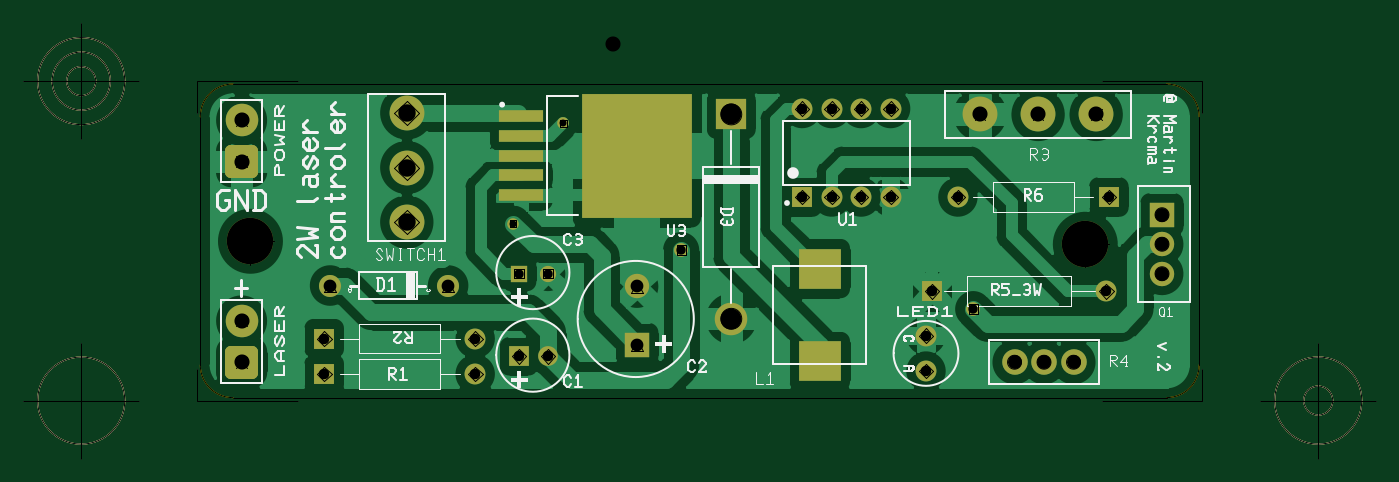
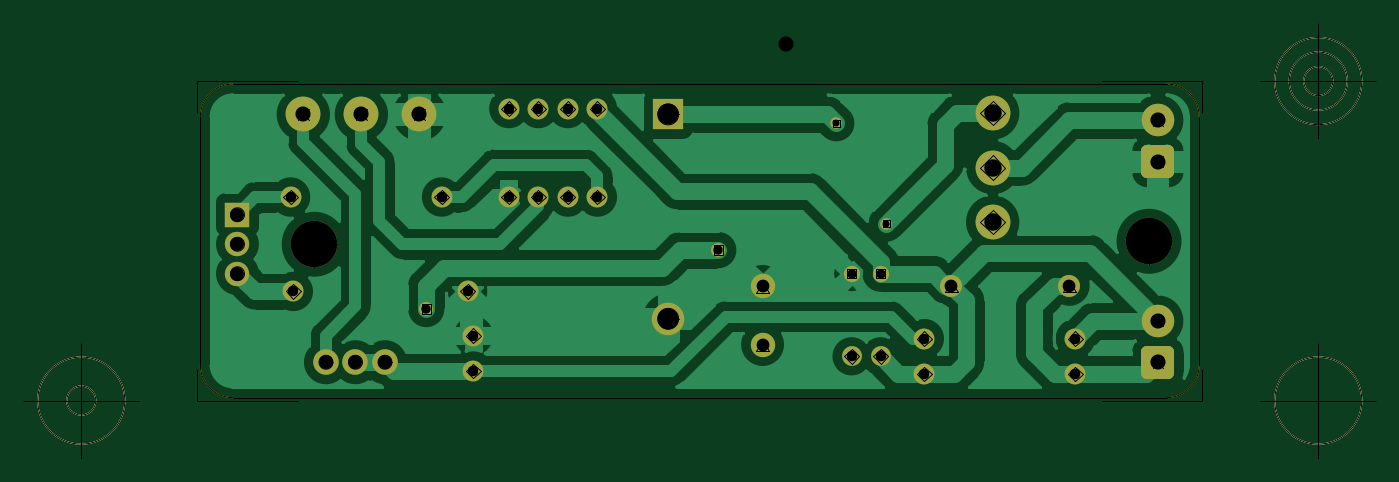
Circuit board: 10 layer files. Board 116.5 x 37.5 mm.
- outline: laser - Board Outline.gbr (1332 bytes)
- bottom_copper: laser - Copper Bottom.gbr (30316 bytes)
- drill: laser - Copper Top-Copper Bottom.drl (719 bytes)
- top_copper: laser - Copper Top.gbr (33764 bytes)
- drill: laser - Drill Symbols-Copper Top-Copper Bottom.gbr (2183878 bytes)
- drill: laser - Drill-Copper Top-Copper Bottom.gbr (1320 bytes)
- bottom_silk: laser - Silkscreen Bottom.gbr (1076 bytes)
- top_silk: laser - Silkscreen Top.gbr (23066 bytes)
- bottom_mask: laser - Solder Mask Bottom.gbr (2580 bytes)
- top_mask: laser - Solder Mask Top.gbr (2921 bytes)

=== outline: laser - Board Outline.gbr ===
G04 Generated by Ultiboard 14.1 *
%FSLAX34Y34*%
%MOMM*%

%ADD10C,0.0001*%
%ADD11C,0.0010*%
%ADD12C,0.1270*%


G04 ColorRGB 00FFFF for the following layer *
%LNBoard Outline*%
%LPD*%
G54D10*
G54D11*
X0Y241945D02*
X0Y28055D01*
G75*
D01*
G03X28055Y0I28055J0*
G01*
X831945Y0D01*
G75*
D01*
G03X860000Y28055I0J28055*
G01*
X860000Y241945D01*
G74*
D01*
G03X831945Y270000I28055J0*
G01*
X28055Y270000D01*
G75*
D01*
G03X0Y241945I0J-28055*
G01*
G54D12*
X-2540Y-2540D02*
X-2540Y24968D01*
X-2540Y-2540D02*
X83968Y-2540D01*
X862540Y-2540D02*
X776032Y-2540D01*
X862540Y-2540D02*
X862540Y24968D01*
X862540Y272540D02*
X862540Y245032D01*
X862540Y272540D02*
X776032Y272540D01*
X-2540Y272540D02*
X83968Y272540D01*
X-2540Y272540D02*
X-2540Y245032D01*
X-52540Y-2540D02*
X-152540Y-2540D01*
X-102540Y-52540D02*
X-102540Y47460D01*
X-140040Y-2540D02*
G75*
D01*
G02X-140040Y-2540I37500J0*
G01*
X912540Y-2540D02*
X1012540Y-2540D01*
X962540Y-52540D02*
X962540Y47460D01*
X925040Y-2540D02*
G75*
D01*
G02X925040Y-2540I37500J0*
G01*
X950040Y-2540D02*
G75*
D01*
G02X950040Y-2540I12500J0*
G01*
X-52540Y272540D02*
X-152540Y272540D01*
X-102540Y222540D02*
X-102540Y322540D01*
X-140040Y272540D02*
G75*
D01*
G02X-140040Y272540I37500J0*
G01*
X-127540Y272540D02*
G75*
D01*
G02X-127540Y272540I25000J0*
G01*
X-115040Y272540D02*
G75*
D01*
G02X-115040Y272540I12500J0*
G01*

M02*

=== bottom_copper: laser - Copper Bottom.gbr (30316 bytes, source omitted) ===
=== drill: laser - Copper Top-Copper Bottom.drl ===
M48
METRIC,TZ
VER,1
FMAT,2
DETECT,ON
ATC,ON
T1C4.0000
T2C1.3000
T3C1.2000
T4C0.6000
T5C0.9000
T6C1.1000
T7C1.8000
T8C1.5000
T9C0.8000
%
T1
X43180Y134620
X762000Y132080
T2
X35560Y203200
Y238760
Y30480
Y66040
X671360Y243840
X721360
X771360
T3
X828040Y106680
Y132080
Y157480
X701040Y30480
X726440
X751840
T4
X312420Y236220
X269240Y149860
T5
X624840Y22860
Y53340
X779920Y91440
X629920
X299320Y35560
X274320
X236680Y50800
X106680
X236680Y20320
X106680
X652320Y172720
X782320
X518160Y248920
X543560
Y172720
X568960Y248920
Y172720
X594360Y248920
Y172720
X518160
T6
X111760Y96520
X213360
X375920Y95720
Y45720
T7
X457200Y243840
Y67890
T8
X177800Y151120
Y245120
Y198120
T9
X414020Y127000
X665480Y76200
X299320Y106680
X274320
M30

=== top_copper: laser - Copper Top.gbr (33764 bytes, source omitted) ===
=== drill: laser - Drill Symbols-Copper Top-Copper Bottom.gbr (2183878 bytes, source omitted) ===
=== drill: laser - Drill-Copper Top-Copper Bottom.gbr ===
G04 Generated by Ultiboard 14.1 *
%FSLAX34Y34*%
%MOMM*%

%ADD10C,0.0001*%
%ADD11C,4.0000*%
%ADD12C,1.3000*%
%ADD13C,1.2000*%
%ADD14C,0.6000*%
%ADD15C,0.9000*%
%ADD16C,1.1000*%
%ADD17C,1.8000*%
%ADD18C,1.5000*%
%ADD19C,0.8000*%


G04 ColorRGB 000000 for the following layer *
%LNDrill-Copper Top-Copper Bottom*%
%LPD*%
G54D11*
X43180Y134620D03*
X762000Y132080D03*
G54D12*
X35560Y203200D03*
X35560Y238760D03*
X35560Y30480D03*
X35560Y66040D03*
X671360Y243840D03*
X721360Y243840D03*
X771360Y243840D03*
G54D13*
X828040Y106680D03*
X828040Y132080D03*
X828040Y157480D03*
X701040Y30480D03*
X726440Y30480D03*
X751840Y30480D03*
G54D14*
X312420Y236220D03*
X269240Y149860D03*
G54D15*
X624840Y22860D03*
X624840Y53340D03*
X779920Y91440D03*
X629920Y91440D03*
X299320Y35560D03*
X274320Y35560D03*
X236680Y50800D03*
X106680Y50800D03*
X236680Y20320D03*
X106680Y20320D03*
X652320Y172720D03*
X782320Y172720D03*
X518160Y248920D03*
X543560Y248920D03*
X543560Y172720D03*
X568960Y248920D03*
X568960Y172720D03*
X594360Y248920D03*
X594360Y172720D03*
X518160Y172720D03*
G54D16*
X111760Y96520D03*
X213360Y96520D03*
X375920Y95720D03*
X375920Y45720D03*
G54D17*
X457200Y243840D03*
X457200Y67890D03*
G54D18*
X177800Y151120D03*
X177800Y245120D03*
X177800Y198120D03*
G54D19*
X414020Y127000D03*
X665480Y76200D03*
X299320Y106680D03*
X274320Y106680D03*

M02*

=== bottom_silk: laser - Silkscreen Bottom.gbr ===
G04 Generated by Ultiboard 14.1 *
%FSLAX34Y34*%
%MOMM*%

%ADD10C,0.0001*%
%ADD11C,0.1270*%


G04 ColorRGB FF14FF for the following layer *
%LNSilkscreen Bottom*%
%LPD*%
G54D10*
G54D11*
X-2540Y-2540D02*
X-2540Y24968D01*
X-2540Y-2540D02*
X83968Y-2540D01*
X862540Y-2540D02*
X776032Y-2540D01*
X862540Y-2540D02*
X862540Y24968D01*
X862540Y272540D02*
X862540Y245032D01*
X862540Y272540D02*
X776032Y272540D01*
X-2540Y272540D02*
X83968Y272540D01*
X-2540Y272540D02*
X-2540Y245032D01*
X-52540Y-2540D02*
X-152540Y-2540D01*
X-102540Y-52540D02*
X-102540Y47460D01*
X-140040Y-2540D02*
G75*
D01*
G02X-140040Y-2540I37500J0*
G01*
X912540Y-2540D02*
X1012540Y-2540D01*
X962540Y-52540D02*
X962540Y47460D01*
X925040Y-2540D02*
G75*
D01*
G02X925040Y-2540I37500J0*
G01*
X950040Y-2540D02*
G75*
D01*
G02X950040Y-2540I12500J0*
G01*
X-52540Y272540D02*
X-152540Y272540D01*
X-102540Y222540D02*
X-102540Y322540D01*
X-140040Y272540D02*
G75*
D01*
G02X-140040Y272540I37500J0*
G01*
X-127540Y272540D02*
G75*
D01*
G02X-127540Y272540I25000J0*
G01*
X-115040Y272540D02*
G75*
D01*
G02X-115040Y272540I12500J0*
G01*

M02*

=== top_silk: laser - Silkscreen Top.gbr (23066 bytes, source omitted) ===
=== bottom_mask: laser - Solder Mask Bottom.gbr ===
G04 Generated by Ultiboard 14.1 *
%FSLAX34Y34*%
%MOMM*%

%ADD10C,0.0001*%
%ADD11C,0.1270*%
%ADD12C,4.0000*%
%ADD13R,1.8051X1.8051*%
%ADD14C,0.9949*%
%ADD15C,2.8000*%
%ADD16C,2.1000*%
%ADD17R,2.1000X2.1000*%
%ADD18C,1.0000*%
%ADD19C,1.8000*%
%ADD20C,1.9000*%
%ADD21R,2.6000X2.6000*%
%ADD22C,1.7000*%
%ADD23C,1.4000*%
%ADD24C,3.0000*%
%ADD25C,2.2000*%
%ADD26C,1.2000*%


G04 ColorRGB 9900CC for the following layer *
%LNSolder Mask Bottom*%
%LPD*%
G54D10*
G54D11*
X-2540Y-2540D02*
X-2540Y24968D01*
X-2540Y-2540D02*
X83968Y-2540D01*
X862540Y-2540D02*
X776032Y-2540D01*
X862540Y-2540D02*
X862540Y24968D01*
X862540Y272540D02*
X862540Y245032D01*
X862540Y272540D02*
X776032Y272540D01*
X-2540Y272540D02*
X83968Y272540D01*
X-2540Y272540D02*
X-2540Y245032D01*
X-52540Y-2540D02*
X-152540Y-2540D01*
X-102540Y-52540D02*
X-102540Y47460D01*
X-140040Y-2540D02*
G75*
D01*
G02X-140040Y-2540I37500J0*
G01*
X912540Y-2540D02*
X1012540Y-2540D01*
X962540Y-52540D02*
X962540Y47460D01*
X925040Y-2540D02*
G75*
D01*
G02X925040Y-2540I37500J0*
G01*
X950040Y-2540D02*
G75*
D01*
G02X950040Y-2540I12500J0*
G01*
X-52540Y272540D02*
X-152540Y272540D01*
X-102540Y222540D02*
X-102540Y322540D01*
X-140040Y272540D02*
G75*
D01*
G02X-140040Y272540I37500J0*
G01*
X-127540Y272540D02*
G75*
D01*
G02X-127540Y272540I25000J0*
G01*
X-115040Y272540D02*
G75*
D01*
G02X-115040Y272540I12500J0*
G01*
G54D12*
X43180Y134620D03*
X762000Y132080D03*
G54D13*
X35560Y203200D03*
X35560Y30480D03*
G54D14*
X26535Y194175D02*
X44585Y194175D01*
X44585Y212225D01*
X26535Y212225D01*
X26535Y194175D01*D02*
X26535Y21455D02*
X44585Y21455D01*
X44585Y39505D01*
X26535Y39505D01*
X26535Y21455D01*D02*
G54D15*
X35560Y238760D03*
X35560Y66040D03*
X457200Y67890D03*
G54D16*
X828040Y106680D03*
X828040Y132080D03*
X375920Y95720D03*
X375920Y45720D03*
G54D17*
X828040Y157480D03*
G54D18*
X312420Y236220D03*
X269240Y149860D03*
G54D19*
X624840Y22860D03*
X624840Y53340D03*
X779920Y91440D03*
X629920Y91440D03*
X236680Y50800D03*
X106680Y50800D03*
X236680Y20320D03*
X106680Y20320D03*
X652320Y172720D03*
X782320Y172720D03*
X518160Y248920D03*
X543560Y248920D03*
X543560Y172720D03*
X568960Y248920D03*
X568960Y172720D03*
X594360Y248920D03*
X594360Y172720D03*
X518160Y172720D03*
G54D20*
X111760Y96520D03*
X213360Y96520D03*
G54D21*
X457200Y243840D03*
G54D22*
X299320Y35560D03*
X274320Y35560D03*
G54D23*
X299320Y106680D03*
X274320Y106680D03*
G54D24*
X177800Y151120D03*
X177800Y245120D03*
X177800Y198120D03*
X671360Y243840D03*
X721360Y243840D03*
X771360Y243840D03*
G54D25*
X701040Y30480D03*
X726440Y30480D03*
X751840Y30480D03*
G54D26*
X414020Y127000D03*
X665480Y76200D03*

M02*

=== top_mask: laser - Solder Mask Top.gbr ===
G04 Generated by Ultiboard 14.1 *
%FSLAX34Y34*%
%MOMM*%

%ADD10C,0.0001*%
%ADD11C,0.1270*%
%ADD12C,4.0000*%
%ADD13R,1.8051X1.8051*%
%ADD14C,0.9949*%
%ADD15C,2.8000*%
%ADD16C,2.1000*%
%ADD17R,2.1000X2.1000*%
%ADD18C,1.0000*%
%ADD19C,1.8000*%
%ADD20R,1.8000X1.8000*%
%ADD21C,1.9000*%
%ADD22R,2.6000X2.6000*%
%ADD23C,1.7000*%
%ADD24R,1.7000X1.7000*%
%ADD25C,1.4000*%
%ADD26R,1.4000X1.4000*%
%ADD27R,3.8000X1.0000*%
%ADD28R,9.4500X10.7500*%
%ADD29C,3.0000*%
%ADD30C,2.2000*%
%ADD31R,3.6000X3.5000*%
%ADD32C,1.2000*%


G04 ColorRGB FF00CC for the following layer *
%LNSolder Mask Top*%
%LPD*%
G54D10*
G54D11*
X-2540Y-2540D02*
X-2540Y24968D01*
X-2540Y-2540D02*
X83968Y-2540D01*
X862540Y-2540D02*
X776032Y-2540D01*
X862540Y-2540D02*
X862540Y24968D01*
X862540Y272540D02*
X862540Y245032D01*
X862540Y272540D02*
X776032Y272540D01*
X-2540Y272540D02*
X83968Y272540D01*
X-2540Y272540D02*
X-2540Y245032D01*
X-52540Y-2540D02*
X-152540Y-2540D01*
X-102540Y-52540D02*
X-102540Y47460D01*
X-140040Y-2540D02*
G75*
D01*
G02X-140040Y-2540I37500J0*
G01*
X912540Y-2540D02*
X1012540Y-2540D01*
X962540Y-52540D02*
X962540Y47460D01*
X925040Y-2540D02*
G75*
D01*
G02X925040Y-2540I37500J0*
G01*
X950040Y-2540D02*
G75*
D01*
G02X950040Y-2540I12500J0*
G01*
X-52540Y272540D02*
X-152540Y272540D01*
X-102540Y222540D02*
X-102540Y322540D01*
X-140040Y272540D02*
G75*
D01*
G02X-140040Y272540I37500J0*
G01*
X-127540Y272540D02*
G75*
D01*
G02X-127540Y272540I25000J0*
G01*
X-115040Y272540D02*
G75*
D01*
G02X-115040Y272540I12500J0*
G01*
G54D12*
X43180Y134620D03*
X762000Y132080D03*
G54D13*
X35560Y203200D03*
X35560Y30480D03*
G54D14*
X26535Y194175D02*
X44585Y194175D01*
X44585Y212225D01*
X26535Y212225D01*
X26535Y194175D01*D02*
X26535Y21455D02*
X44585Y21455D01*
X44585Y39505D01*
X26535Y39505D01*
X26535Y21455D01*D02*
G54D15*
X35560Y238760D03*
X35560Y66040D03*
X457200Y67890D03*
G54D16*
X828040Y106680D03*
X828040Y132080D03*
X375920Y95720D03*
G54D17*
X828040Y157480D03*
X375920Y45720D03*
G54D18*
X312420Y236220D03*
X269240Y149860D03*
G54D19*
X624840Y22860D03*
X624840Y53340D03*
X779920Y91440D03*
X236680Y50800D03*
X236680Y20320D03*
X652320Y172720D03*
X518160Y248920D03*
X543560Y248920D03*
X543560Y172720D03*
X568960Y248920D03*
X568960Y172720D03*
X594360Y248920D03*
X594360Y172720D03*
G54D20*
X629920Y91440D03*
X106680Y50800D03*
X106680Y20320D03*
X782320Y172720D03*
X518160Y172720D03*
G54D21*
X111760Y96520D03*
X213360Y96520D03*
G54D22*
X457200Y243840D03*
G54D23*
X299320Y35560D03*
G54D24*
X274320Y35560D03*
G54D25*
X299320Y106680D03*
G54D26*
X274320Y106680D03*
G54D27*
X276360Y174280D03*
X276360Y191280D03*
X276360Y208280D03*
X276360Y225280D03*
X276360Y242280D03*
G54D28*
X375860Y208280D03*
G54D29*
X177800Y151120D03*
X177800Y245120D03*
X177800Y198120D03*
X671360Y243840D03*
X721360Y243840D03*
X771360Y243840D03*
G54D30*
X701040Y30480D03*
X726440Y30480D03*
X751840Y30480D03*
G54D31*
X533400Y31120D03*
X533400Y111120D03*
G54D32*
X414020Y127000D03*
X665480Y76200D03*

M02*
